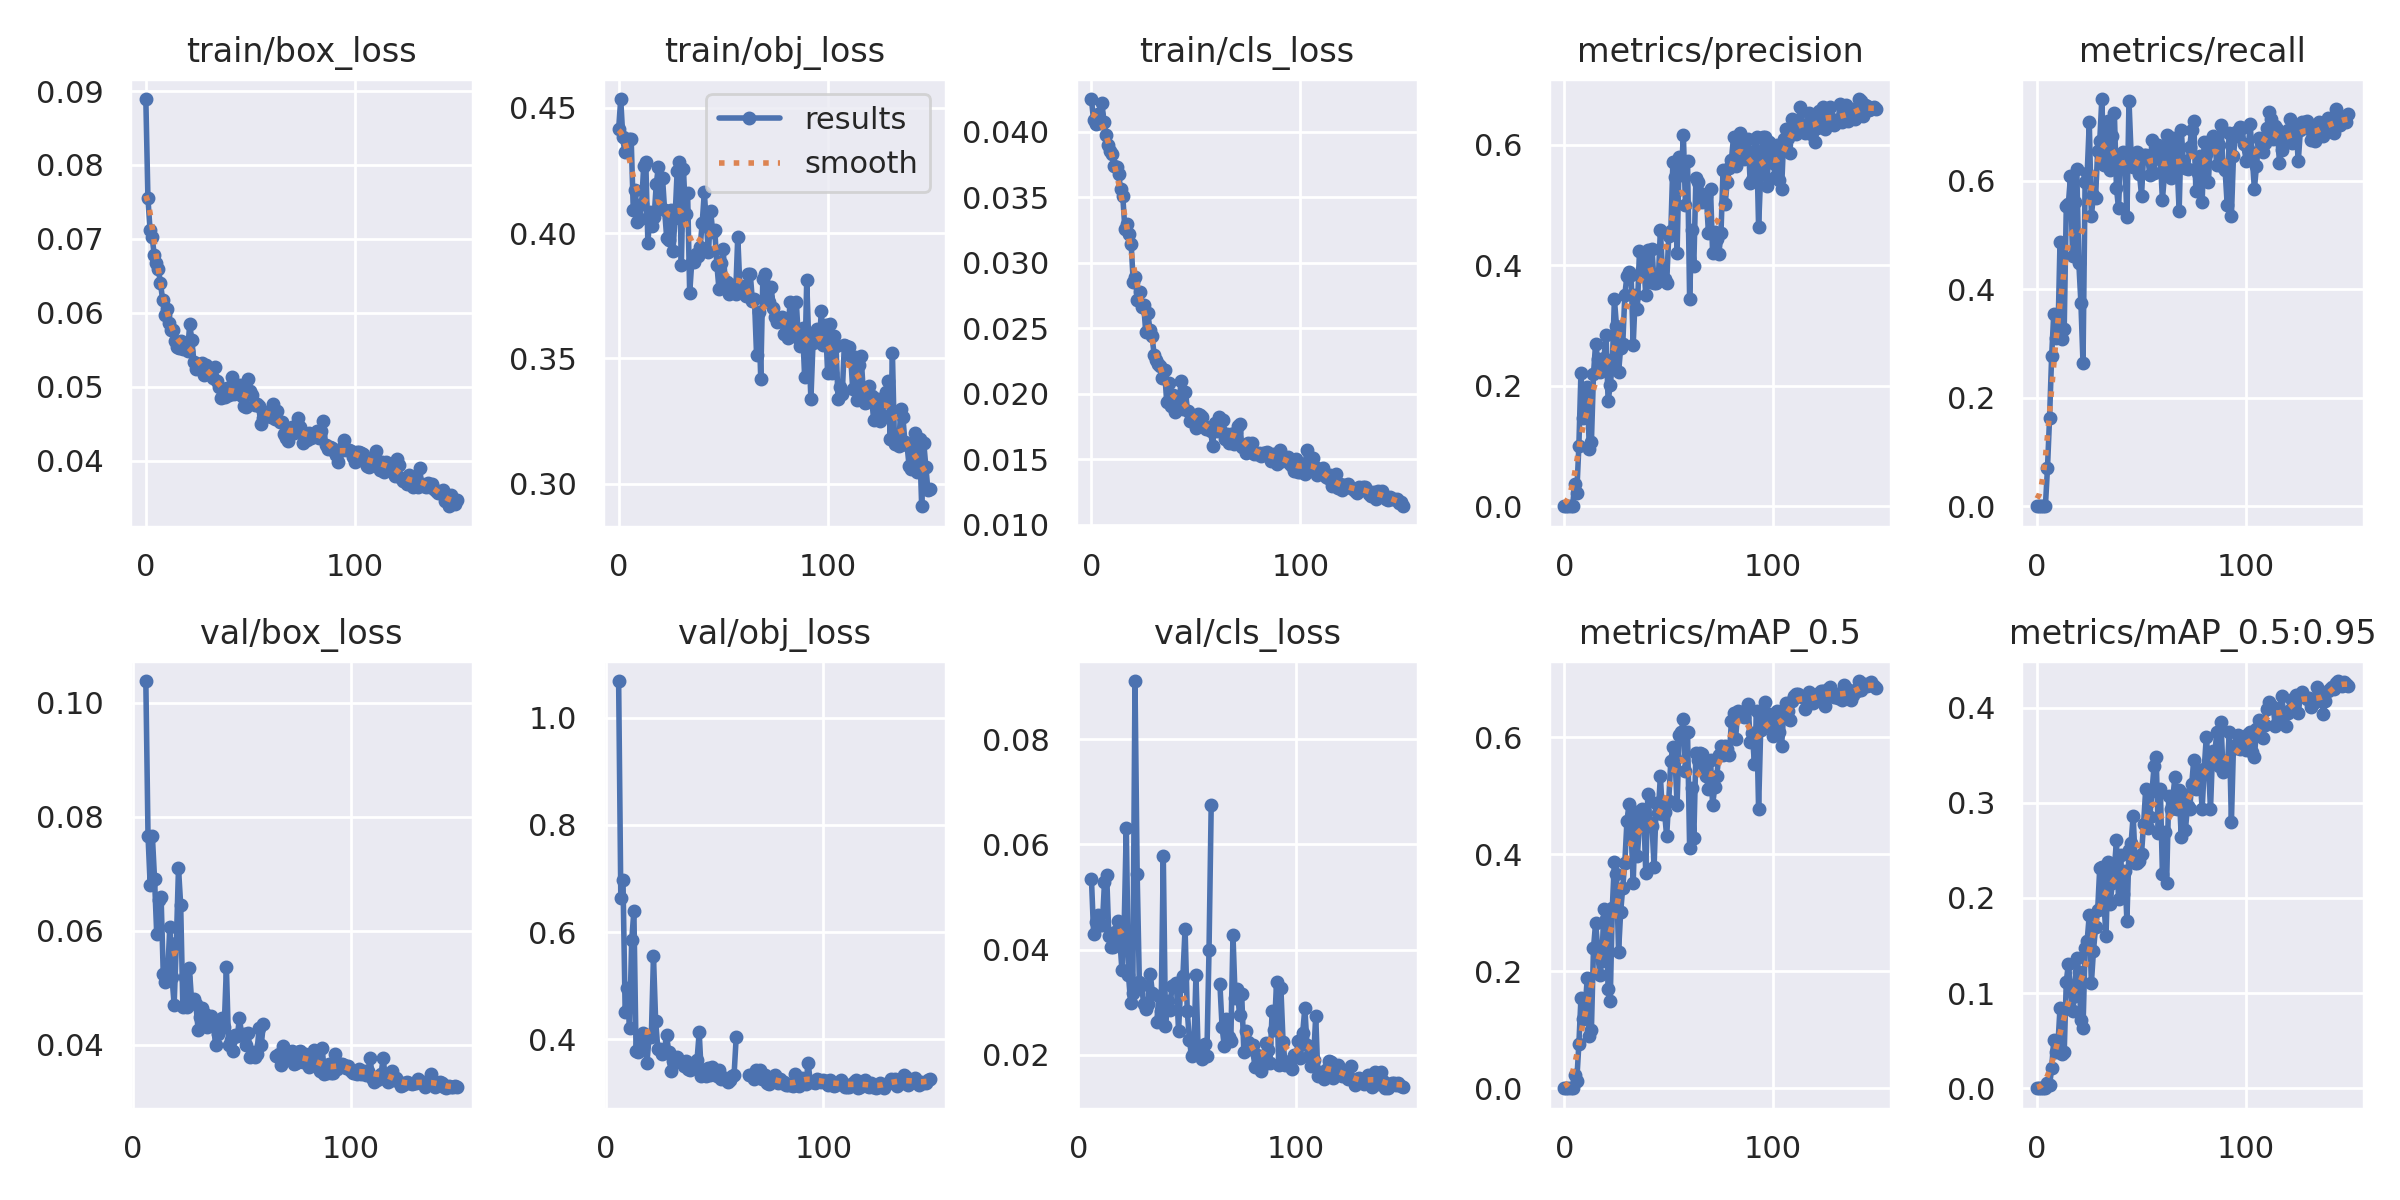

Data behind this chart, as committed beside it:
epoch, train/box_loss, train/obj_loss, train/cls_loss, metrics/precision, metrics/recall, metrics/mAP_0.5, metrics/mAP_0.5:0.95, val/box_loss, val/obj_loss, val/cls_loss, x/lr0, x/lr1, x/lr2
0, 0.08891, 0.4415, 0.04249, 0, 0, 0, 0, nan, nan, nan, 0.0838, 0.0018, 0.0018
1, 0.0755, 0.4535, 0.0409, 0, 0, 0, 0, nan, nan, nan, 0.06668, 0.003676, 0.003676
2, 0.07125, 0.4384, 0.04061, 0, 0, 0, 0, nan, nan, nan, 0.04953, 0.005526, 0.005526
3, 0.07031, 0.4323, 0.04134, 0, 0, 0, 0, nan, nan, nan, 0.03235, 0.007352, 0.007352
4, 0.06785, 0.4366, 0.04068, 0, 0, 0, 0, nan, nan, nan, 0.01515, 0.009152, 0.009152
5, 0.0668, 0.4375, 0.0422, 0.03713, 0.07052, 0.02196, 0.005479, nan, nan, nan, 0.00967, 0.00967, 0.00967
6, 0.06589, 0.4376, 0.04077, 0.02183, 0.1635, 0.01317, 0.003037, 0.1038, 1.069, 0.0535, 0.00967, 0.00967, 0.00967
7, 0.06402, 0.4094, 0.03973, 0.1001, 0.2776, 0.07523, 0.02125, 0.07666, 0.6645, 0.04297, 0.009604, 0.009604, 0.009604
8, 0.06179, 0.4172, 0.03898, 0.2218, 0.355, 0.1542, 0.05032, 0.06799, 0.6965, 0.04517, 0.009538, 0.009538, 0.009538
9, 0.05963, 0.4043, 0.03854, 0.1473, 0.3102, 0.118, 0.03828, 0.0766, 0.4517, 0.04648, 0.009472, 0.009472, 0.009472
10, 0.06051, 0.4057, 0.03832, 0.1595, 0.3166, 0.1359, 0.04587, 0.0691, 0.4953, 0.04459, 0.009406, 0.009406, 0.009406
11, 0.05858, 0.4118, 0.03737, 0.1973, 0.4878, 0.1878, 0.08481, 0.05938, 0.4206, 0.0446, 0.00934, 0.00934, 0.00934
12, 0.05765, 0.4269, 0.03727, 0.09546, 0.309, 0.08987, 0.0358, 0.06539, 0.5845, 0.05283, 0.009274, 0.009274, 0.009274
13, 0.05773, 0.4284, 0.03677, 0.1066, 0.3264, 0.1001, 0.03764, 0.06597, 0.6394, 0.05419, 0.009208, 0.009208, 0.009208
14, 0.05618, 0.3961, 0.03559, 0.2197, 0.5534, 0.239, 0.1121, 0.05237, 0.3787, 0.04253, 0.009142, 0.009142, 0.009142
15, 0.05533, 0.4084, 0.03508, 0.2697, 0.558, 0.2822, 0.1308, 0.05091, 0.3766, 0.04045, 0.009076, 0.009076, 0.009076
16, 0.05525, 0.4029, 0.0326, 0.2446, 0.608, 0.2415, 0.1076, 0.05221, 0.3904, 0.04044, 0.00901, 0.00901, 0.00901
17, 0.05619, 0.4066, 0.03293, 0.2225, 0.4618, 0.1928, 0.08137, 0.06064, 0.4111, 0.04334, 0.008944, 0.008944, 0.008944
18, 0.05506, 0.4195, 0.03222, 0.2264, 0.5613, 0.2183, 0.09701, 0.05188, 0.4013, 0.04544, 0.008878, 0.008878, 0.008878
19, 0.05524, 0.4264, 0.03145, 0.2457, 0.6225, 0.3067, 0.1368, 0.04705, 0.3561, 0.04208, 0.008812, 0.008812, 0.008812
20, 0.05483, 0.41, 0.02856, 0.285, 0.4484, 0.2892, 0.1226, 0.05778, 0.4051, 0.03613, 0.008746, 0.008746, 0.008746
21, 0.05844, 0.4221, 0.02888, 0.174, 0.3741, 0.1697, 0.0713, 0.07099, 0.4046, 0.04386, 0.00868, 0.00868, 0.00868
22, 0.05633, 0.4091, 0.02717, 0.2013, 0.2632, 0.1488, 0.06349, 0.06452, 0.5548, 0.06303, 0.008614, 0.008614, 0.008614
23, 0.05337, 0.3981, 0.02777, 0.235, 0.5976, 0.3079, 0.1475, 0.04664, 0.4335, 0.03521, 0.008548, 0.008548, 0.008548
24, 0.05233, 0.3973, 0.02661, 0.3443, 0.6136, 0.3868, 0.1552, 0.05189, 0.3826, 0.02991, 0.008482, 0.008482, 0.008482
25, 0.05283, 0.4092, 0.02678, 0.2997, 0.7079, 0.3654, 0.1823, 0.04655, 0.3826, 0.03173, 0.008416, 0.008416, 0.008416
26, 0.05304, 0.393, 0.0247, 0.2222, 0.535, 0.2336, 0.1103, 0.05337, 0.373, 0.09106, 0.00835, 0.00835, 0.00835
27, 0.05322, 0.4062, 0.02617, 0.2632, 0.5739, 0.3012, 0.1444, 0.04779, 0.3794, 0.0543, 0.008284, 0.008284, 0.008284
28, 0.05162, 0.4247, 0.02484, 0.2691, 0.5687, 0.3424, 0.169, 0.04796, 0.4078, 0.03375, 0.008218, 0.008218, 0.008218
29, 0.05291, 0.4284, 0.02438, 0.351, 0.6548, 0.3859, 0.187, 0.04707, 0.3767, 0.0333, 0.008152, 0.008152, 0.008152
30, 0.05201, 0.3872, 0.02299, 0.3831, 0.6729, 0.4563, 0.2312, 0.04263, 0.3415, 0.02962, 0.008086, 0.008086, 0.008086
31, 0.05162, 0.4257, 0.02261, 0.3896, 0.7508, 0.4857, 0.2331, 0.04477, 0.3595, 0.0286, 0.00802, 0.00802, 0.00802
32, 0.05119, 0.4075, 0.02227, 0.3843, 0.6291, 0.4397, 0.1955, 0.04643, 0.3579, 0.02966, 0.007954, 0.007954, 0.007954
33, 0.05263, 0.4162, 0.02213, 0.2684, 0.689, 0.3505, 0.16, 0.0453, 0.3664, 0.03542, 0.007888, 0.007888, 0.007888
34, 0.05073, 0.376, 0.02119, 0.3513, 0.7099, 0.4718, 0.2378, 0.04313, nan, 0.03171, 0.007822, 0.007822, 0.007822
35, 0.05001, 0.3886, 0.02181, 0.3279, 0.6197, 0.3962, 0.194, nan, nan, nan, 0.007756, 0.007756, 0.007756
36, 0.0485, 0.3884, 0.0194, 0.4236, 0.6827, 0.453, 0.2157, 0.04503, 0.3497, 0.02623, 0.00769, 0.00769, 0.00769
37, 0.04957, 0.3917, 0.02085, 0.3925, 0.7256, 0.4771, 0.2302, 0.04428, 0.3597, 0.03125, 0.007624, 0.007624, 0.007624
38, 0.04855, 0.3909, 0.01909, 0.4079, 0.5872, 0.4758, 0.2606, 0.03992, 0.3448, 0.02826, 0.007558, 0.007558, 0.007558
39, 0.04977, 0.3945, 0.01993, 0.3514, 0.549, 0.3684, 0.1985, 0.04183, 0.343, 0.0578, 0.007492, 0.007492, 0.007492
40, 0.04881, 0.4041, 0.01858, 0.4262, 0.6482, 0.5035, 0.245, 0.04359, 0.3551, 0.02553, 0.007426, 0.007426, 0.007426
41, 0.05126, 0.4164, 0.01963, 0.3726, 0.6526, 0.454, 0.2045, 0.04473, 0.3513, 0.03018, 0.00736, 0.00736, 0.00736
42, 0.04901, 0.4033, 0.01966, 0.4276, 0.6409, 0.449, 0.2281, 0.04316, 0.3613, 0.02853, 0.007294, 0.007294, 0.007294
43, 0.0492, 0.3923, 0.02094, 0.3702, 0.5325, 0.3789, 0.1758, 0.05361, 0.413, 0.03312, 0.007228, 0.007228, 0.007228
44, 0.04914, 0.409, 0.01885, 0.371, 0.7476, 0.4878, 0.2507, 0.03989, 0.3318, 0.03321, 0.007162, 0.007162, 0.007162
45, 0.05019, 0.4006, 0.02014, 0.3747, 0.6501, 0.4707, 0.2574, 0.0408, 0.343, 0.03362, 0.007096, 0.007096, 0.007096
46, 0.04873, 0.4011, 0.01868, 0.4585, 0.6253, 0.5341, 0.2867, 0.03887, 0.3314, 0.02458, 0.00703, 0.00703, 0.00703
47, 0.04742, 0.3875, 0.01792, 0.3902, 0.6322, 0.4682, 0.2368, 0.04171, 0.346, 0.03302, 0.006964, 0.006964, 0.006964
48, 0.04725, 0.3777, 0.01794, 0.3779, 0.6538, 0.4717, 0.2373, 0.04151, 0.3336, 0.03495, 0.006898, 0.006898, 0.006898
49, 0.05108, 0.3882, 0.01822, 0.3709, 0.6127, 0.4309, 0.2386, 0.04462, 0.349, 0.04398, 0.006832, 0.006832, 0.006832
50, 0.0494, 0.3937, 0.0174, 0.4482, 0.5726, 0.4913, 0.2467, 0.04176, 0.3361, 0.0283, 0.006766, 0.006766, 0.006766
51, 0.04894, 0.3805, 0.01847, 0.4564, 0.6484, 0.5599, 0.2782, 0.04185, 0.3316, 0.02275, 0.0067, 0.0067, 0.0067
52, 0.0475, 0.3805, 0.01837, 0.5715, 0.6472, 0.584, 0.3147, 0.03993, 0.3433, 0.01966, 0.006634, 0.006634, 0.006634
53, 0.04766, 0.3757, 0.01821, 0.5468, 0.6416, 0.5647, 0.2735, 0.04204, 0.3268, 0.02045, 0.006568, 0.006568, 0.006568
54, 0.04738, 0.3789, 0.01754, 0.4209, 0.611, 0.4847, 0.2856, 0.03775, 0.3281, 0.03508, 0.006502, 0.006502, 0.006502
55, 0.0449, 0.3794, 0.01728, 0.5797, 0.6757, 0.6036, 0.3123, 0.03875, 0.3278, 0.02078, 0.006436, 0.006436, 0.006436
56, 0.04578, 0.3757, 0.01729, 0.5494, 0.6147, 0.6091, 0.3384, 0.03787, 0.3203, 0.02171, 0.00637, 0.00637, 0.00637
57, 0.04662, 0.3986, 0.01714, 0.6169, 0.656, 0.6306, 0.3479, 0.03835, 0.3234, 0.01922, 0.006304, 0.006304, 0.006304
58, 0.04642, 0.379, 0.01604, 0.5004, 0.6659, 0.5421, 0.2681, 0.04291, 0.3317, 0.02198, 0.006238, 0.006238, 0.006238
59, 0.04636, 0.3784, 0.01777, 0.5731, 0.6399, 0.6092, 0.3151, 0.03999, 0.3327, 0.01969, 0.006172, 0.006172, 0.006172
... 90 more rows
